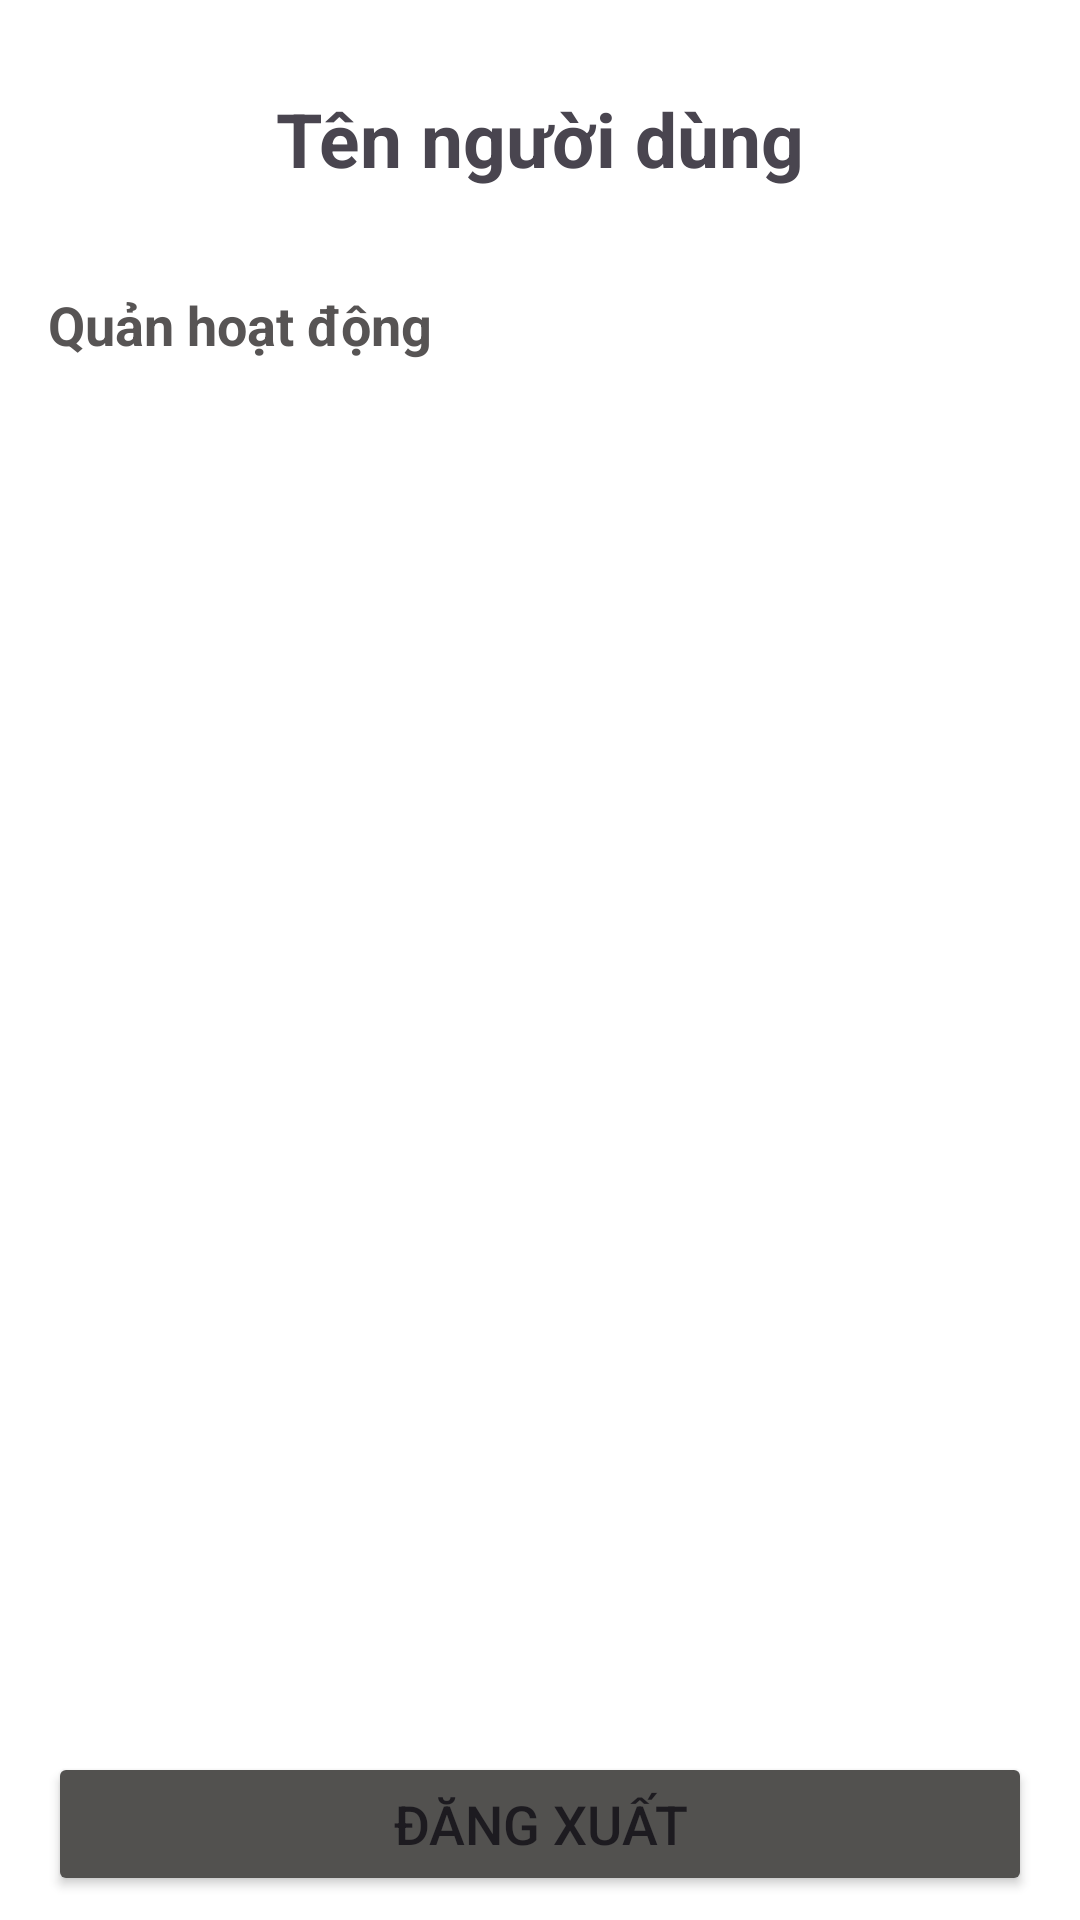

Write the Android layout XML for this screen, with the resource values it uses.
<!-- AndroidManifest.xml: application theme Theme.THome -->
<!-- res/layout/fragment_account.xml -->
<?xml version="1.0" encoding="utf-8"?>
<androidx.constraintlayout.widget.ConstraintLayout xmlns:android="http://schemas.android.com/apk/res/android"
    xmlns:tools="http://schemas.android.com/tools"
    android:layout_width="match_parent"
    android:layout_height="match_parent"
    xmlns:app="http://schemas.android.com/apk/res-auto"
    tools:context=".fragment.NoticeFragment"
    android:background="@color/white">

    <ImageView
        android:id="@+id/ivAvatar"
        android:layout_width="60dp"
        android:layout_height="60dp"
        app:layout_constraintStart_toStartOf="parent"
        app:layout_constraintTop_toTopOf="parent"
        android:layout_marginHorizontal="@dimen/dp16"
        android:layout_marginVertical="@dimen/dp16"
        android:src="@drawable/ic_user"
        />
    <TextView
        android:id="@+id/tvName"
        android:layout_width="wrap_content"
        android:layout_height="wrap_content"
        app:layout_constraintTop_toTopOf="@id/ivAvatar"
        app:layout_constraintBottom_toBottomOf="@id/ivAvatar"
        app:layout_constraintStart_toEndOf="@id/ivAvatar"
        android:layout_marginVertical="@dimen/dp8"
        android:layout_marginHorizontal="@dimen/dp16"
        android:text="Tên người dùng"
        android:textSize="@dimen/sp25"
        android:textStyle="bold"
        />
    <TextView
        android:id="@+id/tvManagerActive"
        android:layout_width="match_parent"
        android:layout_height="wrap_content"
        app:layout_constraintTop_toBottomOf="@id/ivAvatar"
        app:layout_constraintStart_toStartOf="@id/ivAvatar"
        app:layout_constraintEnd_toEndOf="parent"
        android:layout_marginVertical="@dimen/dp20"
        android:text="Quản hoạt động"
        android:textStyle="bold"
        android:textSize="@dimen/sp18"
        android:layout_marginHorizontal="@dimen/dp16"
        android:textColor="@color/grey_two"
        />
    <Button
        android:id="@+id/btLogout"
        android:layout_width="match_parent"
        android:layout_height="wrap_content"
        app:layout_constraintBottom_toBottomOf="parent"
        app:layout_constraintStart_toStartOf="parent"
        app:layout_constraintEnd_toEndOf="parent"
        android:layout_marginHorizontal="@dimen/dp16"
        android:layout_marginVertical="@dimen/dp8"
        android:text="Đăng xuất"
        android:textSize="@dimen/sp18"
        android:backgroundTint="@color/custom_color_text_secondary"
/>
</androidx.constraintlayout.widget.ConstraintLayout>
<!-- resources referenced by this layout -->
<resources>
  <color name="custom_color_text_secondary">#52514F</color>
  <color name="grey_two">#575454</color>
  643AE7
  <color name="white">#FFFFFFFF</color>
  <dimen name="dp16">16dp</dimen>
  <dimen name="dp20">20dp</dimen>
  <dimen name="dp8">8dp</dimen>
  <dimen name="sp18">18sp</dimen>
  <dimen name="sp25">25sp</dimen>
  <style name="Theme.THome" parent="Base.Theme.THome" />
  <style name="Base.Theme.THome" parent="Theme.Material3.DayNight.NoActionBar">
          
          
      </style>
</resources>
